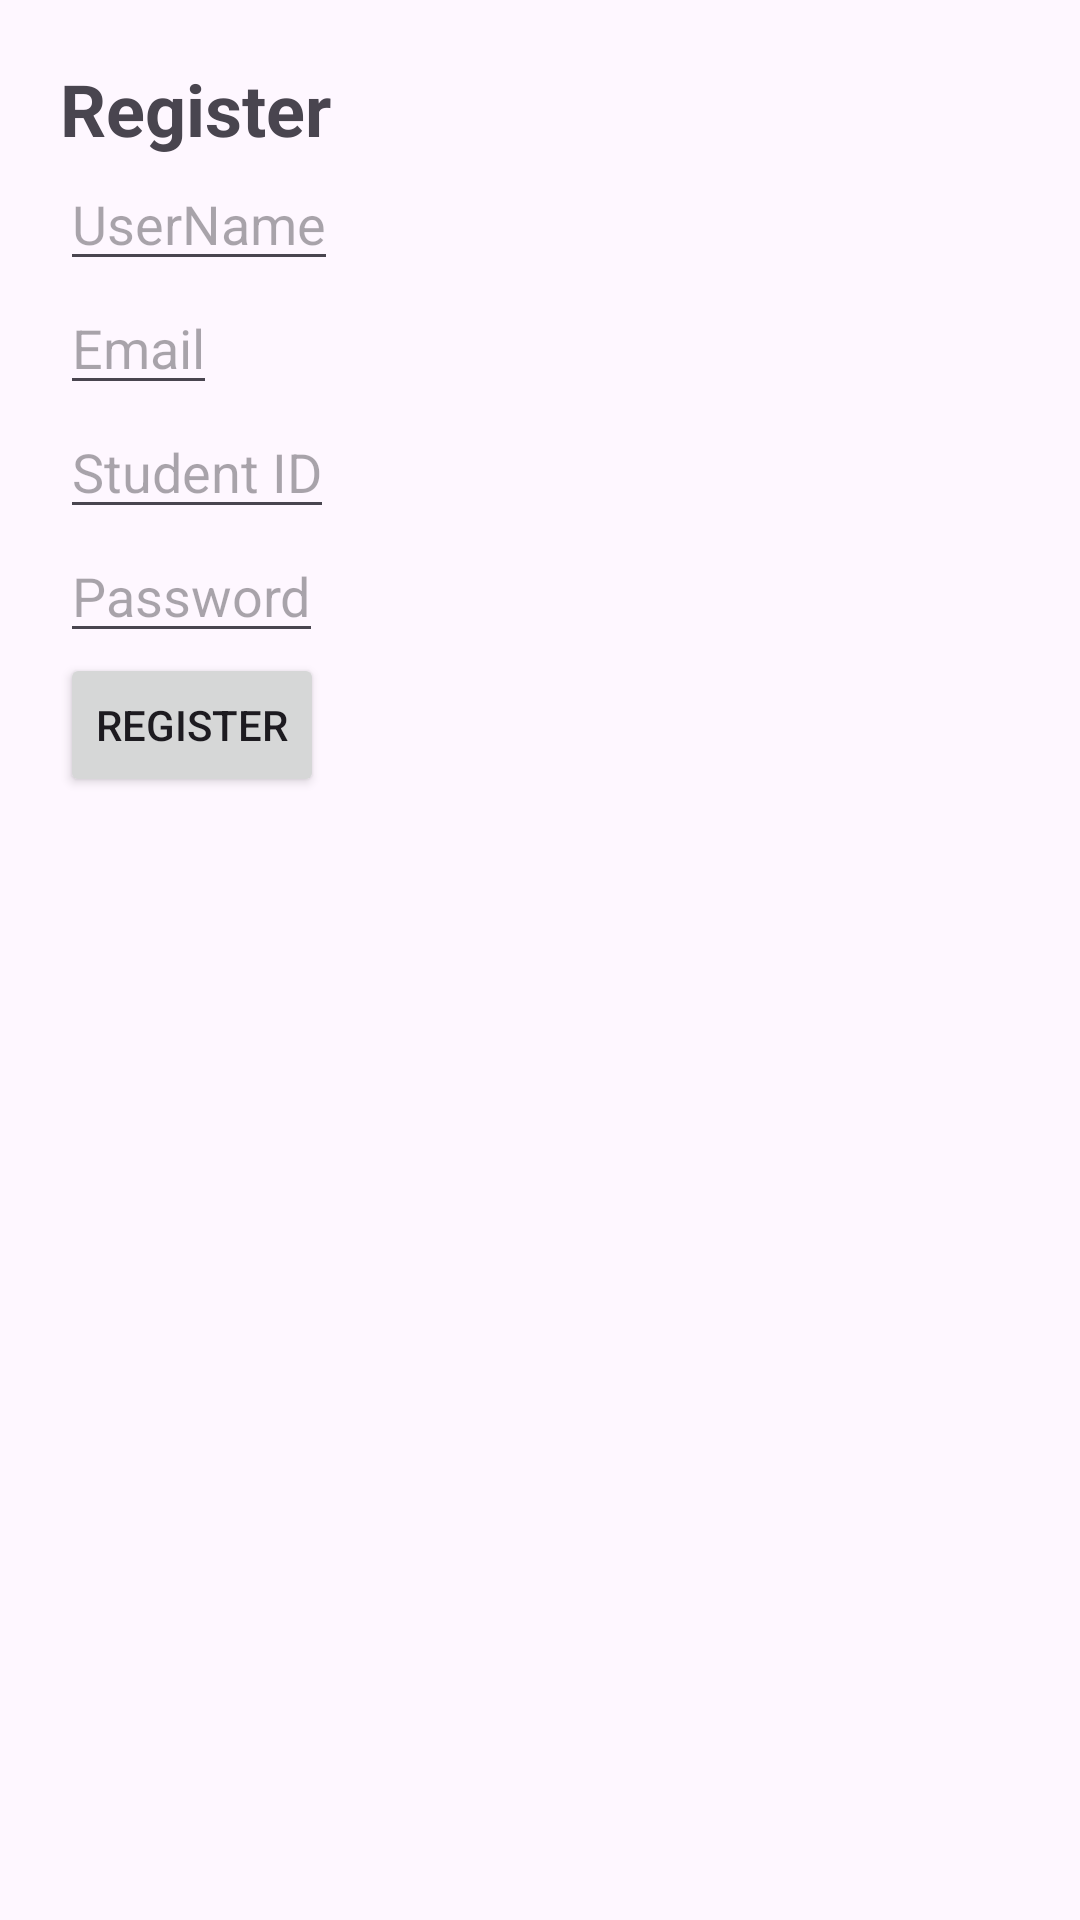

Produce the Android XML layout that renders to this screen, including the resource entries it uses.
<!-- AndroidManifest.xml: application theme Theme.UniversityEventManagementApplication -->
<!-- res/layout/activity_register.xml -->
<LinearLayout xmlns:android="http://schemas.android.com/apk/res/android"
    android:layout_width="match_parent"
    android:layout_height="match_parent"
    android:orientation="vertical"
    android:padding="20dp">

    <TextView
        android:text="Register"
        android:textSize="24sp"
        android:textStyle="bold"
        android:layout_width="wrap_content"
        android:layout_height="wrap_content"/>

    <EditText
        android:id="@+id/username"
        android:layout_width="wrap_content"
        android:layout_height="wrap_content"
        android:hint="UserName"/>

    <EditText
        android:id="@+id/email"
        android:layout_width="wrap_content"
        android:layout_height="wrap_content"
        android:hint="Email"/>

    <EditText
        android:id="@+id/studentId"
        android:layout_width="wrap_content"
        android:layout_height="wrap_content"
        android:hint="Student ID"/>

    <EditText
        android:id="@+id/password"
        android:hint="Password"
        android:layout_width="wrap_content"
        android:layout_height="wrap_content"
        android:inputType="textPassword"/>

    <Button
        android:id="@+id/registerBtn"
        android:layout_width="wrap_content"
        android:layout_height="wrap_content"
        android:text="Register"/>
</LinearLayout>
<!-- resources referenced by this layout -->
<resources>
  <style name="Theme.UniversityEventManagementApplication" parent="Base.Theme.UniversityEventManagementApplication" />
  <style name="Base.Theme.UniversityEventManagementApplication" parent="Theme.Material3.DayNight.NoActionBar">
          
          
      </style>
</resources>
